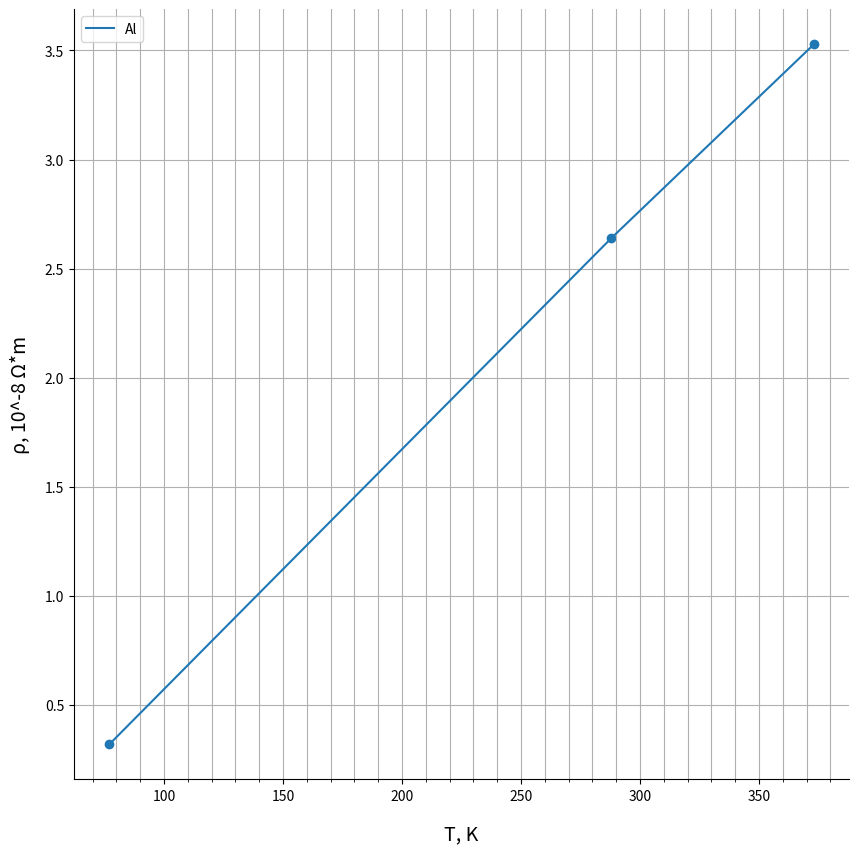

Reproduce this figure in Python. (Note: this script raises an exception after producing the figure.)
# -*- coding: utf-8 -*-

import numpy as np
import pandas as pd

import matplotlib.pyplot as plt
def grf():
  fig, ax = plt.subplots(figsize=(10, 10))
  xmin, xmax, ymin, ymax = 0, 1100, -20, 1000
  ticks_frequency = 50  

  # Set identical scales for both axes
  #ax.set(xlim=(xmin-1, xmax+1), ylim=(ymin-1, ymax+1), aspect='equal')

  # Set bottom and left spines as x and y axes of coordinate system
  ax.spines['bottom'].set_position(('axes',0.))
  ax.spines['left'].set_position(('axes',0.))

  # Remove top and right spines
  ax.spines['top'].set_visible(False)
  ax.spines['right'].set_visible(False)

  # Create 'x' and 'y' labels placed at the end of the axes
  ax.set_xlabel('x', size=14, labelpad=-24, x=1.03)
  ax.set_ylabel('y', size=14, labelpad=-21, y=1.02, rotation=0)

  # Create custom major ticks to determine position of tick labels
  x_ticks = np.arange(xmin-1, xmax+2, ticks_frequency)
  y_ticks = np.arange(ymin-1, ymax+2, ticks_frequency)
  #ax.set_xticks(x_ticks[x_ticks != 0])
  #ax.set_yticks(y_ticks[y_ticks != 0])

  # Create minor ticks placed at each integer to enable drawing of minor grid
  # lines: note that this has no effect in this example with ticks_frequency=1
  ax.set_xticks(np.arange(xmin, xmax,10), minor=True)
  ax.set_yticks(np.arange(ymin, ymax,2), minor=True)
  ax.grid(which='both', alpha=1)

  #ax.plot(1, 0, ">k", transform=ax.get_yaxis_transform(), clip_on=False)
  #ax.plot(, 1, "^k", transform=ax.get_xaxis_transform(), clip_on=False)
  return fig,ax

T = [77,288,373]
ro = np.array([  [0.31894, 2.64022, 3.52753],
        [20.74801,79.28396,101.87280],
        [0.22499, 1.66855, 2.19281],
        [2.47498, 3.88186, 4.39897],
        [42.57806, 45.28265, 45.08738],
        [85.19916, 87.35189, 87.92422]])
name = ['Al','Al-Cu-Mn-Mg','Cu','Cu-Zn','Cu-Ni-Mn-Fe',r'$Fe_{80}B_{14}S_{6}$']
import math
log = np.vectorize(math.log)
#print(log(ro[1,:]))
for i in range(len(name)):
  fig,ax = grf()
  ax.scatter(T,ro[i,:])
  ax.plot(T,ro[i,:],label = name[i])
  ax.legend(loc=2)
  ax.set_xlabel('T, K',size=14, labelpad = 15)
  ax.set_ylabel('ρ, 10^-8 Ω*m', labelpad=10, rotation=90)
  fig.savefig(f'c:/Users/<user>/Downloads/{name[i]}.png')
plt.show()